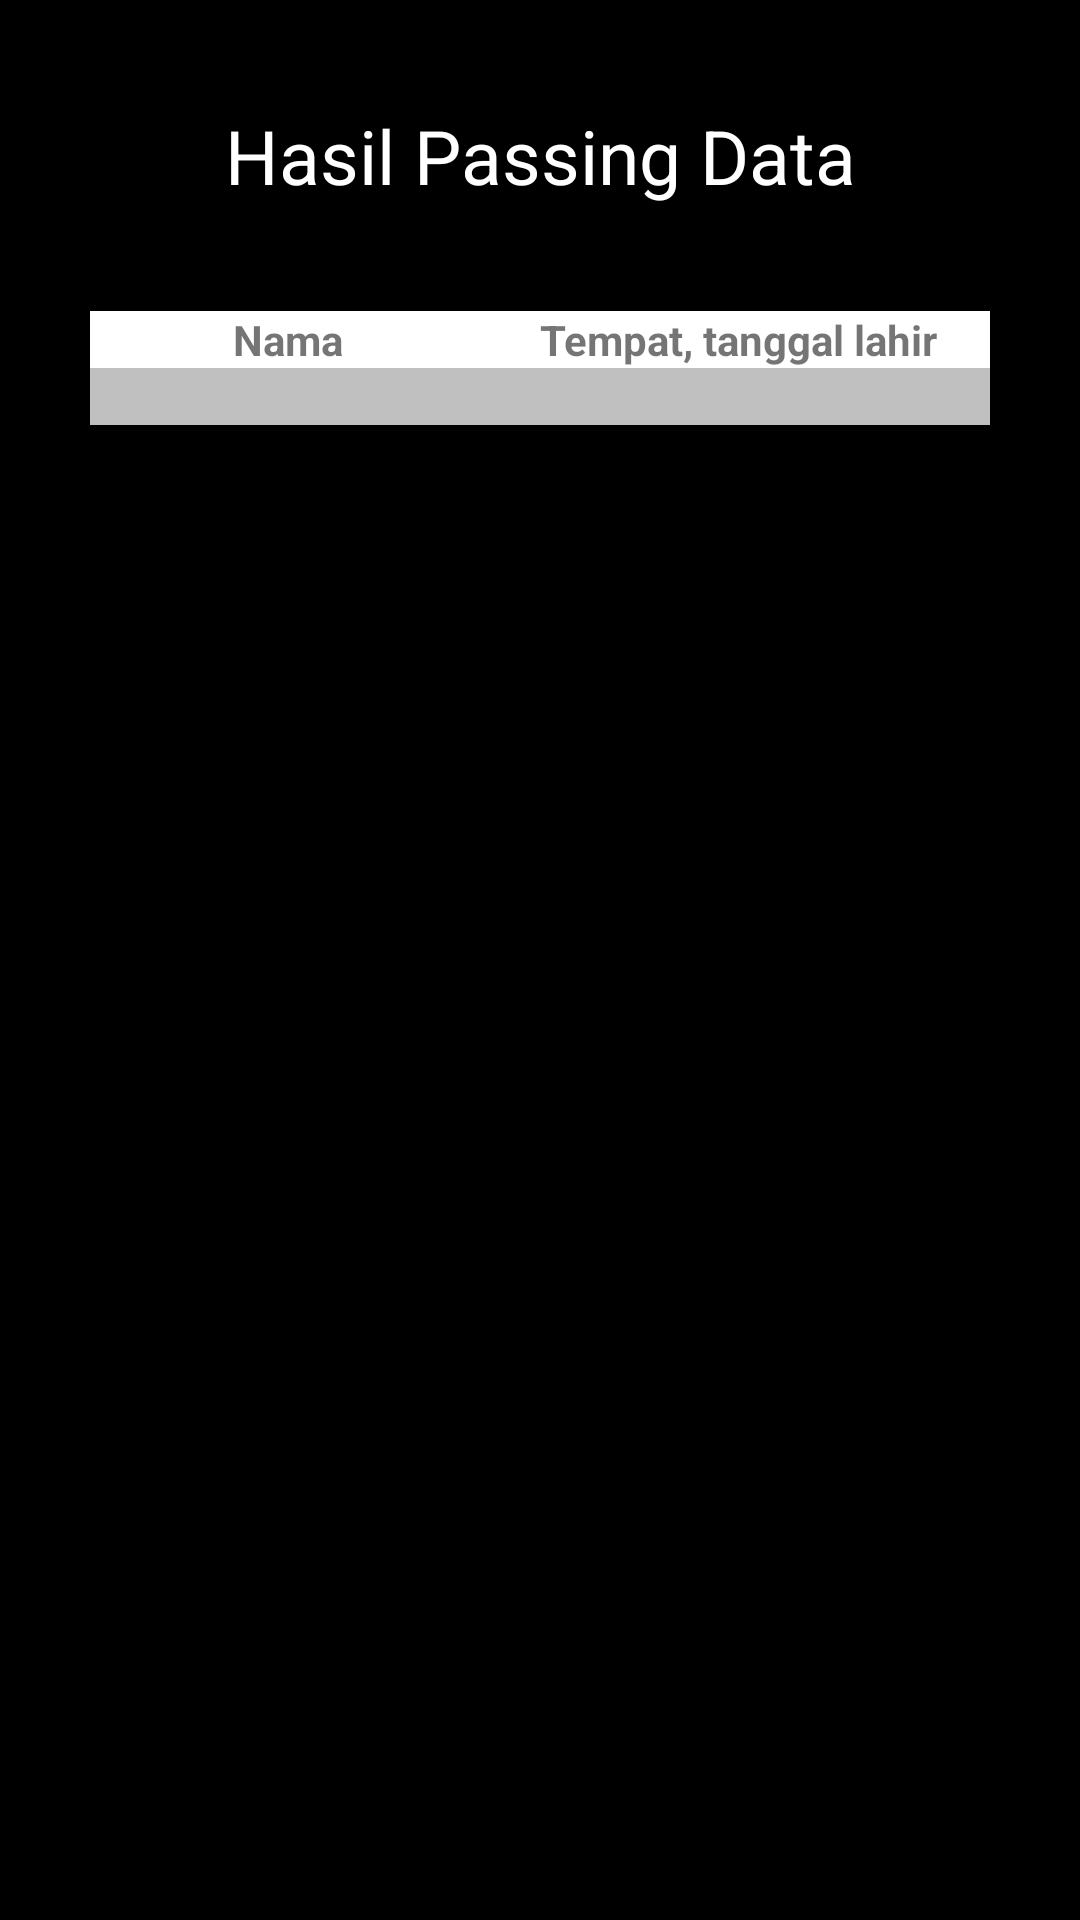

The Android layout XML behind this screen, and the referenced resources:
<!-- AndroidManifest.xml: application theme Theme.PassData -->
<!-- res/layout/activity_main2.xml -->
<?xml version="1.0" encoding="utf-8"?>
<TableLayout xmlns:android="http://schemas.android.com/apk/res/android"
    xmlns:app="http://schemas.android.com/apk/res-auto"
    xmlns:tools="http://schemas.android.com/tools"
    android:layout_width="match_parent"
    android:layout_height="match_parent"
    android:stretchColumns="*"
    android:background="@color/black"
    tools:context=".MainActivity2">

    <TextView
        android:id="@+id/textView"
        android:layout_width="wrap_content"
        android:layout_height="wrap_content"
        android:layout_marginLeft="15dp"
        android:layout_marginRight="15dp"
        android:layout_marginTop="30dp"
        android:gravity="center"
        android:padding="5dp"
        android:text="@string/hasil_pengisian"
        android:textColor="@color/white"
        android:textSize="25sp"
        app:layout_constraintBottom_toBottomOf="parent"
        app:layout_constraintLeft_toLeftOf="parent"
        app:layout_constraintRight_toRightOf="parent"
        app:layout_constraintTop_toTopOf="parent"
        app:layout_constraintVertical_bias="0.076" />

    <TableRow
        android:layout_width="fill_parent"
        android:layout_height="wrap_content"
        android:layout_marginTop="30dp"
        android:layout_marginLeft="30dp"
        android:layout_marginRight="30dp">

        <TextView
            android:layout_width="wrap_content"
            android:layout_height="wrap_content"
            android:text="@string/daftar_nama"
            android:textStyle="bold"
            android:background="@color/white"
            android:gravity="center"/>
        <TextView
            android:layout_width="wrap_content"
            android:layout_height="wrap_content"
            android:layout_weight="1"
            android:text="@string/TTL"
            android:textStyle="bold"
            android:background="@color/white"
            android:gravity="center"/>
    </TableRow>
    <TableRow
        android:id="@+id/rowtab"
        android:layout_width="match_parent"
        android:layout_height="match_parent"
        android:layout_marginLeft="30dp"
        android:layout_marginRight="30dp">

        <TextView
            android:id="@+id/tabnama"
            android:layout_width="wrap_content"
            android:layout_height="wrap_content"
            android:background="#C0C0C0"
            android:gravity="center" />

        <TextView
            android:id="@+id/tabttl"
            android:layout_width="wrap_content"
            android:layout_height="wrap_content"
            android:layout_weight="1"
            android:background="#C0C0C0"
            android:gravity="center" />
    </TableRow>
</TableLayout>
<!-- resources referenced by this layout -->
<resources>
  <string name="TTL">Tempat, tanggal lahir</string>
  <string name="daftar_nama">Nama</string>
  <string name="hasil_pengisian">Hasil Passing Data</string>
  <style name="Theme.PassData" parent="Theme.AppCompat.Light.DarkActionBar">
          
          <item name="colorPrimary">@color/purple_500</item>
          <item name="colorPrimaryDark">@color/purple_700</item>
          <item name="colorAccent">@color/teal_200</item>
          
      </style>
  <!-- not gathered from this repository: default colours our renderer supplied (Android Studio template values) -->
  <color name="purple_500">#FF6200EE</color>
  <color name="purple_700">#FF3700B3</color>
  <color name="teal_200">#FF03DAC5</color>
  <color name="black">#FF000000</color>
  <color name="white">#FFFFFFFF</color>
</resources>
